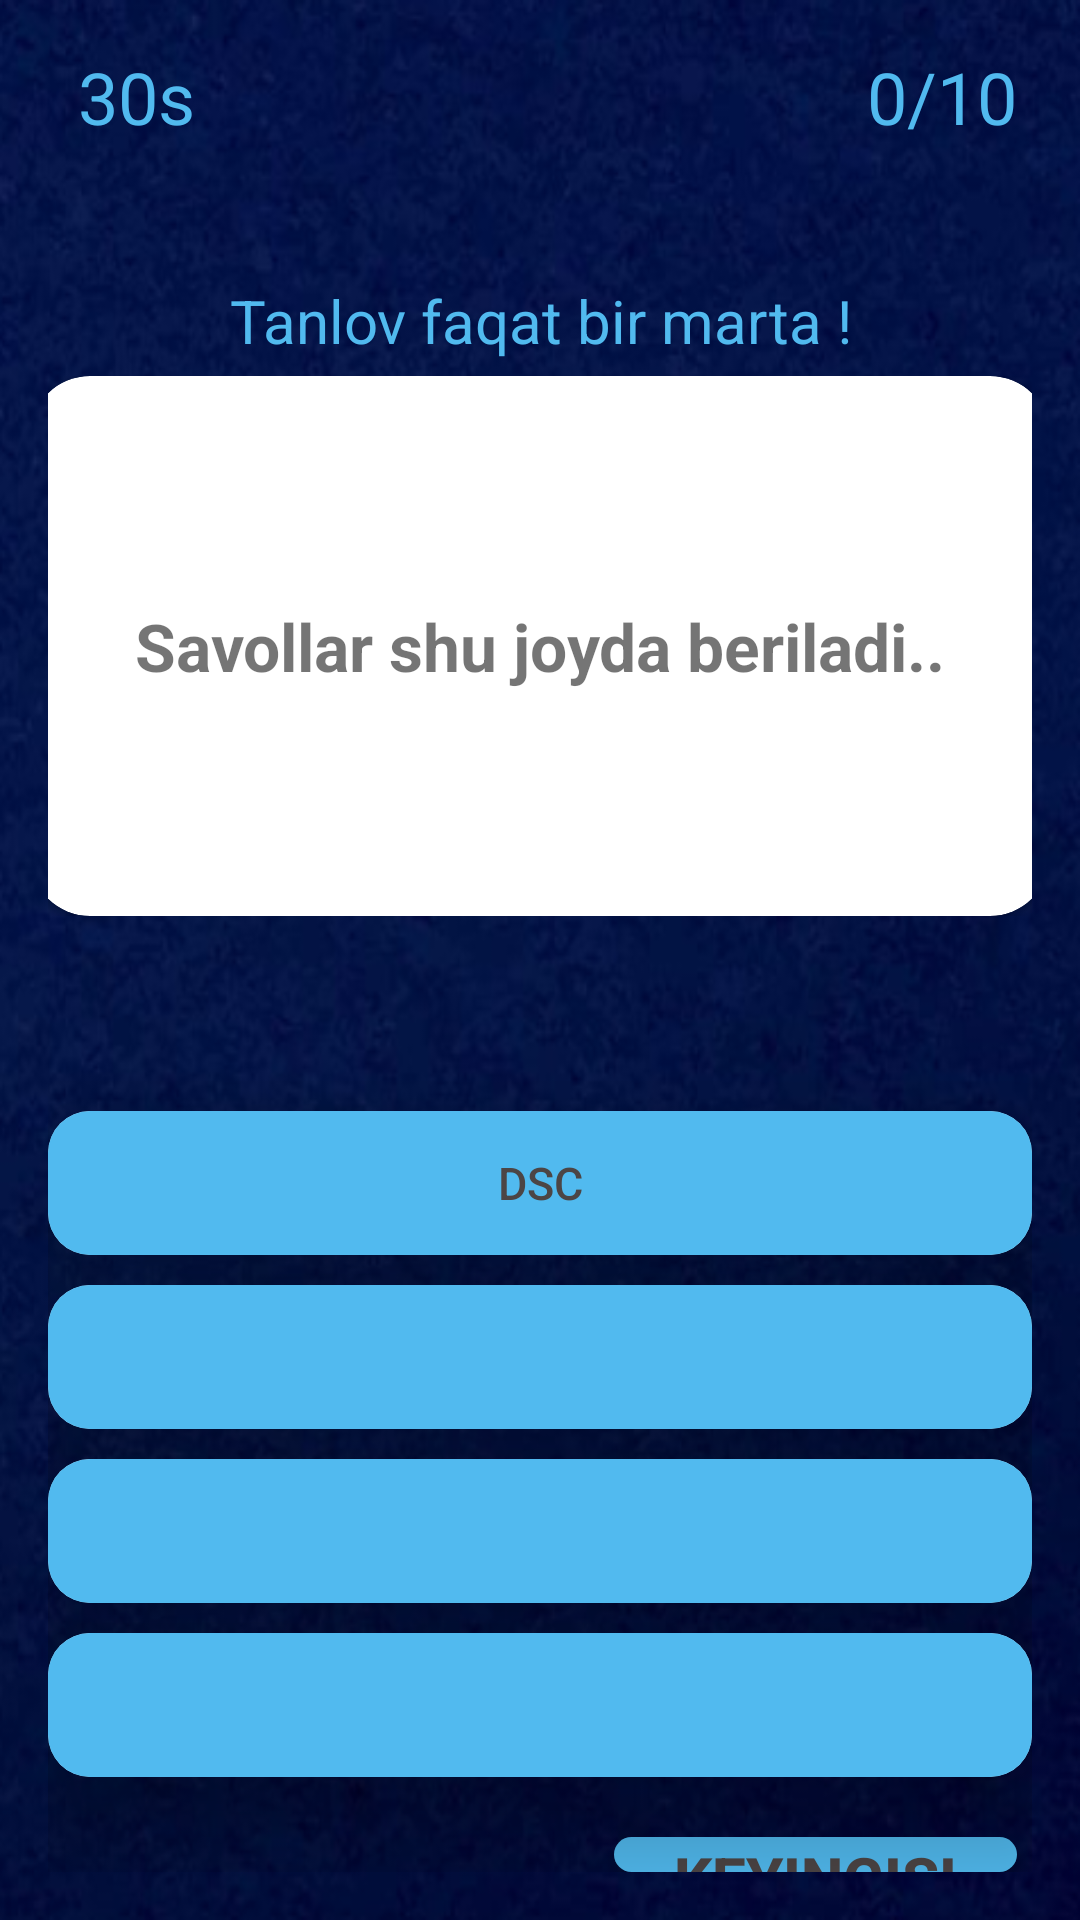

This screen was rendered from an Android layout file. Write that file and the resources it references.
<!-- AndroidManifest.xml: application theme Theme.AppCompat.Light.NoActionBar.FullScreen -->
<!-- res/layout/activity_start_game.xml -->
<?xml version="1.0" encoding="utf-8"?>
<LinearLayout xmlns:android="http://schemas.android.com/apk/res/android"
    xmlns:app="http://schemas.android.com/apk/res-auto"
    xmlns:tools="http://schemas.android.com/tools"
    android:layout_width="match_parent"
    android:layout_height="match_parent"
    android:background="@drawable/img"
    android:gravity="center"
    android:orientation="vertical"
    android:padding="16dp">

    
    <LinearLayout
        android:layout_width="match_parent"
        android:layout_height="wrap_content"
        android:orientation="horizontal">

        <LinearLayout
            android:layout_width="wrap_content"
            android:layout_height="wrap_content"
            android:orientation="horizontal">

            
            <ImageView
                android:layout_width="wrap_content"
                android:layout_height="wrap_content"
                android:layout_marginLeft="5dp"
                app:srcCompat="@drawable/stopwatch" />

            <TextView
                android:id="@+id/timer"
                android:layout_width="wrap_content"
                android:layout_height="wrap_content"
                android:layout_marginLeft="5dp"
                android:text="30s"
                android:textColor="#51BAEF"
                android:textSize="24sp" />
        </LinearLayout>


        
        <LinearLayout
            android:layout_width="match_parent"
            android:layout_height="wrap_content"
            android:gravity="right"
            android:orientation="horizontal">

            <ImageView
                android:layout_width="wrap_content"
                android:layout_height="wrap_content"
                app:srcCompat="@drawable/star" />

            <TextView
                android:id="@+id/starScore"
                android:layout_width="wrap_content"
                android:layout_height="wrap_content"
                android:layout_marginLeft="5dp"
                android:layout_marginRight="5dp"
                android:text="0/10"
                android:textColor="#51BAEF"
                android:textSize="24sp" />
        </LinearLayout>
    </LinearLayout>


    <LinearLayout
        android:layout_width="match_parent"
        android:layout_height="match_parent"
        android:gravity="center"
        android:layout_marginTop="45dp"
        android:orientation="vertical">

        
        <TextView
            android:layout_width="match_parent"
            android:layout_height="wrap_content"
            android:layout_marginBottom="5dp"
            android:gravity="center"
            android:text="Tanlov faqat bir marta !"
            android:textColor="#51BAEF"
            android:textSize="20sp" />

        <LinearLayout
            android:layout_width="340dp"
            android:layout_height="180dp"
            android:gravity="center"
            android:orientation="vertical">

            <androidx.cardview.widget.CardView
                android:layout_width="match_parent"
                android:layout_height="match_parent"
                android:elevation="60dp"
                app:cardCornerRadius="20dp">

                <TextView
                    android:id="@+id/mainImage"
                    android:layout_width="match_parent"
                    android:layout_height="match_parent"
                    android:layout_margin="15dp"
                    android:gravity="center"
                    android:text="Savollar shu joyda beriladi.."
                    android:textSize="22sp"
                    android:textStyle="bold" />

            </androidx.cardview.widget.CardView>
        </LinearLayout>


        
        <LinearLayout
            android:layout_width="match_parent"
            android:layout_height="wrap_content"
            android:gravity="center"
            android:layout_marginTop="55dp"
            android:orientation="vertical">

            
            <androidx.cardview.widget.CardView
                android:id="@+id/anim1"
                android:layout_width="match_parent"
                android:layout_height="wrap_content"
                android:layout_marginTop="10dp"
                app:cardCornerRadius="14dp"
                app:cardElevation="20dp">

                <Button
                    android:id="@+id/btn1"
                    android:layout_width="match_parent"
                    android:layout_height="wrap_content"
                    android:background="#51BAEF"
                    android:onClick="answerSelected"
                    android:text="dsc"
                    android:textColor="#4C4545"
                    android:textSize="15sp"
                    app:backgroundTint="@null" />

            </androidx.cardview.widget.CardView>


            <androidx.cardview.widget.CardView
                android:id="@+id/anim2"
                android:layout_width="match_parent"
                android:layout_height="wrap_content"
                android:layout_marginTop="10dp"
                app:cardCornerRadius="14dp"
                app:cardElevation="20dp">

                <Button
                    android:id="@+id/btn2"
                    android:layout_width="match_parent"
                    android:layout_height="wrap_content"
                    android:background="#51BAEF"
                    android:onClick="answerSelected"
                    android:textColor="#4C4545"
                    android:textSize="18sp"
                    app:backgroundTint="@null" />

            </androidx.cardview.widget.CardView>


            <androidx.cardview.widget.CardView
                android:id="@+id/anim3"
                android:layout_width="match_parent"
                android:layout_height="wrap_content"
                android:layout_marginTop="10dp"
                app:cardCornerRadius="14dp"
                app:cardElevation="20dp">

                <Button
                    android:id="@+id/btn3"
                    android:layout_width="match_parent"
                    android:layout_height="wrap_content"
                    android:background="#51BAEF"
                    android:onClick="answerSelected"
                    android:textColor="#4C4545"
                    android:textSize="18sp"
                    app:backgroundTint="@null" />

            </androidx.cardview.widget.CardView>


            <androidx.cardview.widget.CardView
                android:id="@+id/anim4"
                android:layout_width="match_parent"
                android:layout_height="wrap_content"
                android:layout_marginTop="10dp"
                app:cardCornerRadius="14dp"
                app:cardElevation="20dp">


                <Button
                    android:id="@+id/btn4"
                    android:layout_width="match_parent"
                    android:layout_height="wrap_content"
                    android:background="#51BAEF"
                    android:onClick="answerSelected"
                    android:textColor="#4C4545"
                    android:textSize="18sp"
                    app:backgroundTint="@null" />

            </androidx.cardview.widget.CardView>


            
            <Button
                android:layout_width="wrap_content"
                android:layout_height="wrap_content"
                android:layout_gravity="right"
                android:layout_marginTop="20dp"
                android:layout_marginEnd="5dp"
                android:background="@drawable/background2"
                android:onClick="nextQuestion"
                android:paddingLeft="20dp"
                android:paddingRight="20dp"
                android:text="Keyingisi"
                android:textColor="#4C4545"
                android:textSize="20sp"
                android:textStyle="bold"
                app:backgroundTint="@null" />

        </LinearLayout>
    </LinearLayout>
</LinearLayout>
<!-- resources referenced by this layout -->
<resources>
  <!-- drawable background2 (drawable) -->
  <?xml version="1.0" encoding="utf-8"?>
  <shape xmlns:android="http://schemas.android.com/apk/res/android">
      <gradient
          android:endColor="#51BAEF"
          android:startColor="#51BAEF" />
      <corners android:radius="10dp"/>
  </shape>
  <!-- drawable img: png bitmap (drawable-v24, 259568 bytes) -->
  <style name="Theme.AppCompat.Light.NoActionBar.FullScreen" parent="@style/Theme.AppCompat.Light.NoActionBar">
          <item name="android:windowNoTitle">true</item>
          <item name="android:windowActionBar">false</item>
          <item name="android:windowFullscreen">true</item>
          <item name="android:windowContentOverlay">@null</item>
      </style>
</resources>
